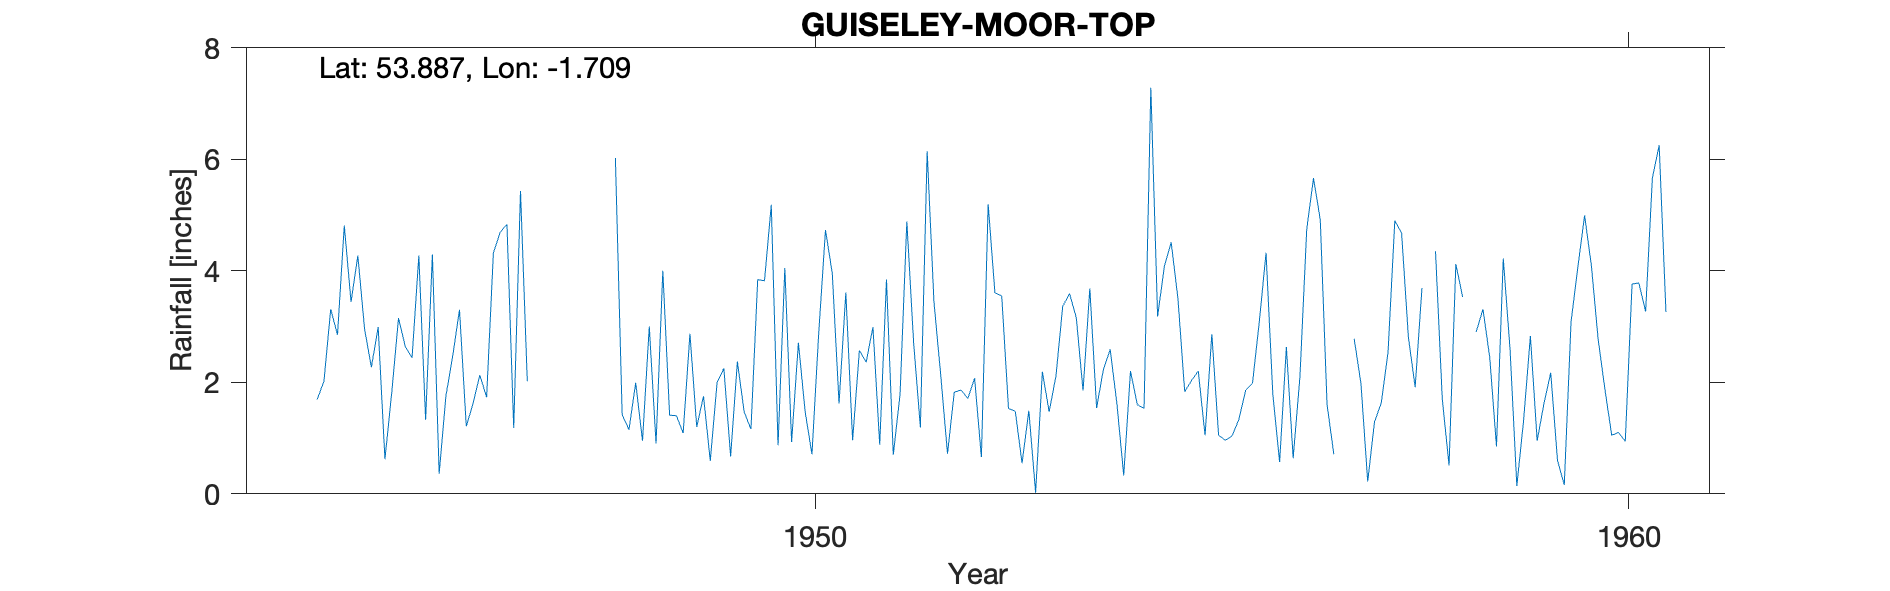

Values plotted in this chart, from the file beside it:
GUISELEY-MOOR-TOP, , , , , , , , , , , , , , , , , , , , 
Grid ref, SE192435, Long, -1.709, Lat, 53.89, Elevation, 750, ft., , , , , , , , , , , , 
Station no, 3298/5, , , , , , , , , , , , , , , , , , , 
, 1941, 1942, 1943, 1944, 1945, 1946, 1947, 1948, 1949, 1950, 1951, 1952, 1953, 1954, 1955, 1956, 1957, 1958, 1959, 1960
January, , , , , 2.27, 2.47, , 6.02, 1.2, 0.87, 2.57, 2.13, 0.55, 2.23, 1.83, 4.32, , , 2.59, 4.09
February, , , , , 2.99, 3.3, , 1.42, 1.75, 4.05, 2.36, 0.72, 1.49, 2.59, 2.03, 1.78, 2.78, 4.35, 0.14, 2.77
March, , , , , 0.62, 1.21, , 1.15, 0.59, 0.93, 2.99, 1.82, 0.02, 1.61, 2.2, 0.57, 1.98, 1.7, 1.32, 1.87
April, , , , , 1.81, 1.62, , 1.99, 1.99, 2.71, 0.88, 1.86, 2.19, 0.33, 1.05, 2.63, 0.22, 0.51, 2.83, 1.05
May, , , , 1.69, 3.15, 2.13, , 0.95, 2.25, 1.47, 3.84, 1.71, 1.47, 2.2, 2.86, 0.64, 1.29, 4.12, 0.95, 1.1
June, , , , 2.02, 2.64, 1.73, , 3, 0.67, 0.71, 0.7, 2.07, 2.11, 1.6, 1.05, 2.1, 1.63, 3.53, 1.62, 0.94
July, , , , 3.31, 2.44, 4.32, , 0.9, 2.37, 2.88, 1.78, 0.66, 3.36, 1.53, 0.96, 4.74, 2.54, , 2.17, 3.76
August, , , , 2.85, 4.27, 4.69, , 4, 1.47, 4.73, 4.88, 5.19, 3.59, 7.28, 1.04, 5.66, 4.9, 2.9, 0.6, 3.78
September, , , , 4.81, 1.33, 4.83, , 1.41, 1.16, 3.95, 2.71, 3.6, 3.16, 3.18, 1.34, 4.91, 4.67, 3.31, 0.16, 3.27
October, , , , 3.44, 4.29, 1.18, , 1.4, 3.84, 1.62, 1.19, 3.55, 1.85, 4.08, 1.86, 1.6, 2.81, 2.45, 3.08, 5.66
November, , , , 4.27, 0.36, 5.43, , 1.09, 3.82, 3.61, 6.14, 1.53, 3.68, 4.51, 1.98, 0.71, 1.91, 0.85, 4.06, 6.25
December, , , , 2.95, 1.76, 2.02, , 2.87, 5.18, 0.96, 3.44, 1.48, 1.54, 3.5, 3.08, , 3.69, 4.22, 4.99, 3.26
Total, , , , , 27.93, 34.93, , 26.2, 26.29, 28.49, 33.48, 26.32, 25.01, 34.64, 21.28, , , , 24.51, 37.8
NGR is from the 1950s record and is near…, , , , , , , , , , , , , , , , , , , , 
